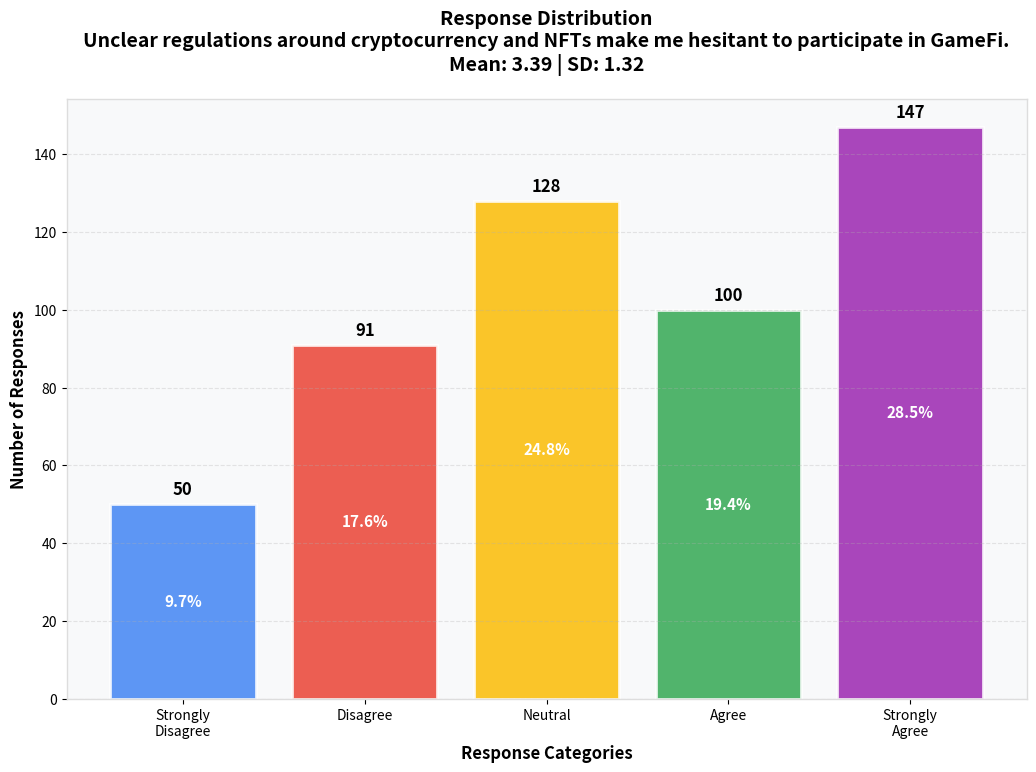
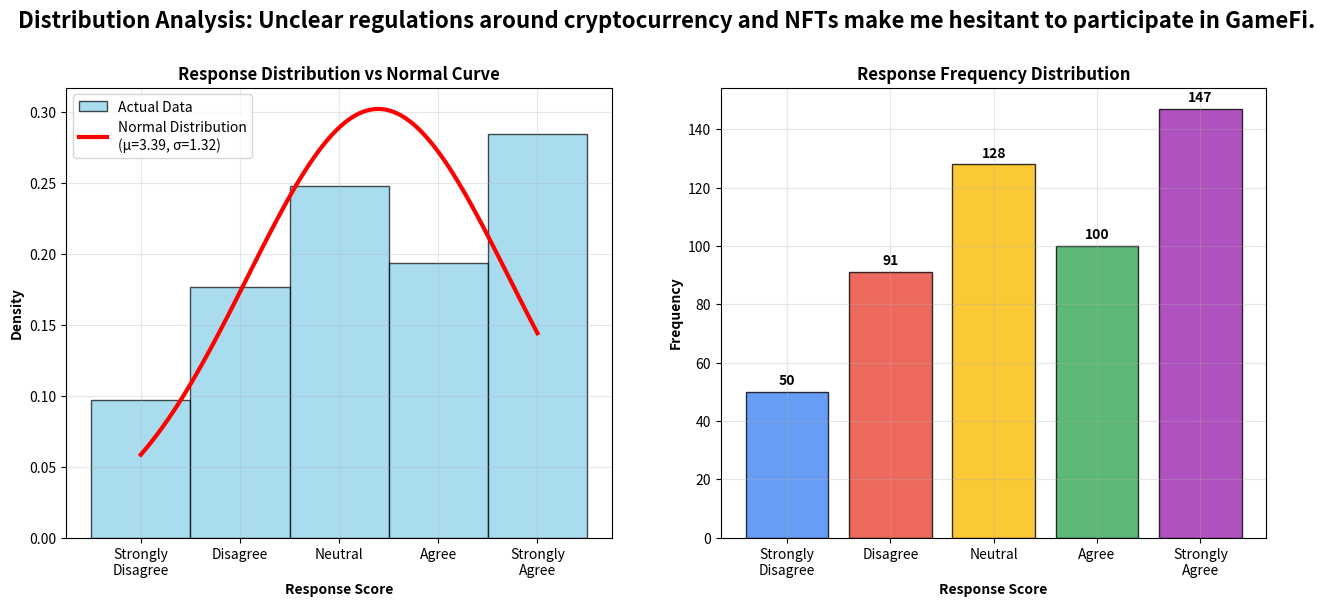
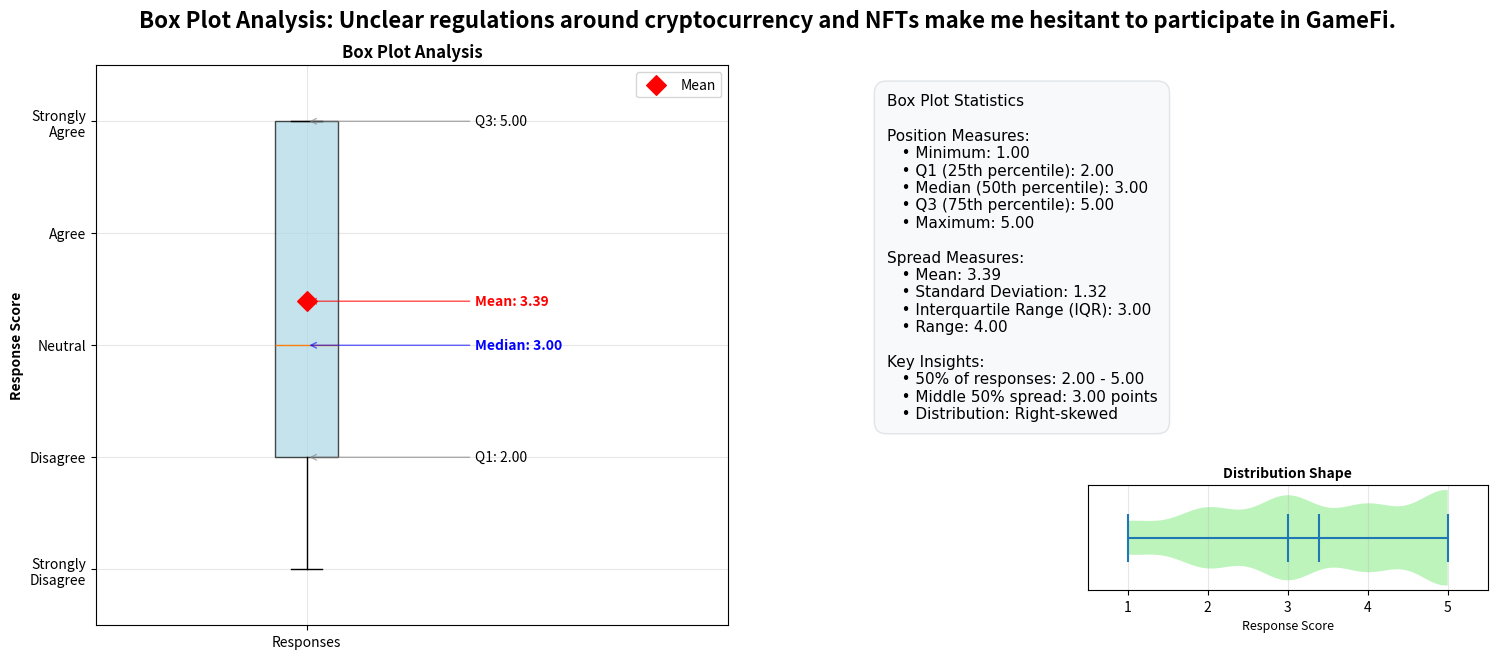

Reproduce these figures in Python, in order.
import numpy as np
import matplotlib.pyplot as plt
import seaborn as sns
from scipy import stats


def create_colab_chart(response_counts, question_name, mean_score, std_score):
    """
    Create chart optimized for PyCharm
    """
    # Data for the chart
    categories = ['Strongly\nDisagree', 'Disagree', 'Neutral', 'Agree', 'Strongly\nAgree']
    counts = [response_counts[1], response_counts[2], response_counts[3], response_counts[4], response_counts[5]]

    # Colors  Google Forms style
    colors = ['#4285f4', '#ea4335', '#fbbc04', '#34a853', '#9c27b0']

    # Create the plot
    plt.figure(figsize=(12, 8))
    bars = plt.bar(categories, counts, color=colors, alpha=0.85, edgecolor='white', linewidth=2)

    # Customize the chart
    plt.title(f'Response Distribution\n{question_name}\nMean: {mean_score:.2f} | SD: {std_score:.2f}',
              fontsize=14, fontweight='bold', pad=20)
    plt.xlabel('Response Categories', fontsize=12, fontweight='bold')
    plt.ylabel('Number of Responses', fontsize=12, fontweight='bold')

    # Add value labels on top of bars
    for bar, count in zip(bars, counts):
        height = bar.get_height()
        plt.text(bar.get_x() + bar.get_width() / 2., height + max(counts) * 0.01,
                 f'{count}', ha='center', va='bottom', fontweight='bold', fontsize=12)

    # Add percentage labels
    total = sum(counts)
    for bar, count in zip(bars, counts):
        height = bar.get_height()
        percentage = (count / total) * 100
        if height > 20:  # Only show percentage if bar is tall enough
            plt.text(bar.get_x() + bar.get_width() / 2., height / 2,
                     f'{percentage:.1f}%', ha='center', va='center',
                     color='white', fontweight='bold', fontsize=11)

    # Styling
    plt.grid(axis='y', alpha=0.3, linestyle='--')
    plt.gca().set_facecolor('#f8f9fa')

    # Add a subtle border
    for spine in plt.gca().spines.values():
        spine.set_color('#ddd')
        spine.set_linewidth(1)

    plt.subplots_adjust(left=0.1, bottom=0.1, right=0.9, top=0.85)
    plt.show()


def create_distribution_histogram(response_counts, question_name, mean_score, std_score):
    """
    Create histogram with normal distribution overlay
    """
    # Reconstruct raw data from counts
    raw_data = []
    for score, count in response_counts.items():
        raw_data.extend([score] * count)

    raw_data = np.array(raw_data)

    # Create figure with subplots
    fig, (ax1, ax2) = plt.subplots(1, 2, figsize=(15, 6))

    # Left plot: Histogram with normal overlay
    ax1.hist(raw_data, bins=np.arange(0.5, 6.5, 1), alpha=0.7, color='skyblue',
             edgecolor='black', density=True, label='Actual Data')

    # Overlay normal distribution
    x = np.linspace(1, 5, 100)
    normal_curve = stats.norm.pdf(x, mean_score, std_score)
    ax1.plot(x, normal_curve, 'r-', linewidth=3, label=f'Normal Distribution\n(μ={mean_score:.2f}, σ={std_score:.2f})')

    ax1.set_xlabel('Response Score', fontweight='bold')
    ax1.set_ylabel('Density', fontweight='bold')
    ax1.set_title('Response Distribution vs Normal Curve', fontweight='bold')
    ax1.set_xticks([1, 2, 3, 4, 5])
    ax1.set_xticklabels(['Strongly\nDisagree', 'Disagree', 'Neutral', 'Agree', 'Strongly\nAgree'])
    ax1.legend()
    ax1.grid(True, alpha=0.3)

    # Right plot: Frequency histogram
    counts = [response_counts[i] for i in range(1, 6)]
    colors = ['#4285f4', '#ea4335', '#fbbc04', '#34a853', '#9c27b0']
    bars = ax2.bar(range(1, 6), counts, color=colors, alpha=0.8, edgecolor='black')

    # Add count labels on bars
    for bar, count in zip(bars, counts):
        height = bar.get_height()
        ax2.text(bar.get_x() + bar.get_width() / 2., height + max(counts) * 0.01,
                 f'{count}', ha='center', va='bottom', fontweight='bold')

    ax2.set_xlabel('Response Score', fontweight='bold')
    ax2.set_ylabel('Frequency', fontweight='bold')
    ax2.set_title('Response Frequency Distribution', fontweight='bold')
    ax2.set_xticks([1, 2, 3, 4, 5])
    ax2.set_xticklabels(['Strongly\nDisagree', 'Disagree', 'Neutral', 'Agree', 'Strongly\nAgree'])
    ax2.grid(True, alpha=0.3)

    plt.suptitle(f'Distribution Analysis: {question_name}', fontsize=16, fontweight='bold')
    plt.subplots_adjust(left=0.1, bottom=0.1, right=0.9, top=0.85)
    plt.show()

    # Statistical tests
    print(f"Distribution Analysis:")
    print(f"   • Skewness: {stats.skew(raw_data):.3f} (0 = symmetric, <0 = left-skewed, >0 = right-skewed)")
    print(f"   • Kurtosis: {stats.kurtosis(raw_data):.3f} (0 = normal, >0 = peaked, <0 = flat)")

    # Normality test
    shapiro_stat, shapiro_p = stats.shapiro(raw_data)
    print(f"   • Normality Test (Shapiro-Wilk): p = {shapiro_p:.4f}")
    if shapiro_p > 0.05:
        print(f"     ** Data appears normally distributed (p > 0.05)")
    else:
        print(f"     ** Data may not be normally distributed (p ≤ 0.05)")


def create_box_plot(response_counts, question_name, mean_score, std_score):
    """
    Create box plot showing quartiles and outliers
    """
    #  raw data from counts
    raw_data = []
    for score, count in response_counts.items():
        raw_data.extend([score] * count)

    raw_data = np.array(raw_data)

    # Create figure
    fig, (ax1, ax2) = plt.subplots(1, 2, figsize=(16, 7))

    # Left plot: Vertical box plot -  matplotlib deprecation
    box_parts = ax1.boxplot(raw_data, patch_artist=True, tick_labels=['Responses'])

    # Color the box
    box_parts['boxes'][0].set_facecolor('lightblue')
    box_parts['boxes'][0].set_alpha(0.7)

    # Add statistical annotations
    q1, median, q3 = np.percentile(raw_data, [25, 50, 75])
    iqr = q3 - q1

    #  avoid overlap
    y_positions = [q1, median, q3, mean_score]
    y_positions.sort()

    #  spacing between label = min
    min_spacing = 0.15
    for i in range(1, len(y_positions)):
        if y_positions[i] - y_positions[i - 1] < min_spacing:
            y_positions[i] = y_positions[i - 1] + min_spacing

    #  mapping of original values
    pos_map = {}
    sorted_vals = [q1, median, q3, mean_score]
    sorted_vals.sort()
    for i, val in enumerate(sorted_vals):
        pos_map[val] = y_positions[i]

    #  annotations  positioning
    ax1.annotate(f'Q1: {q1:.2f}', xy=(1, q1), xytext=(1.4, pos_map.get(q1, q1)),
                 arrowprops=dict(arrowstyle='->', color='gray', alpha=0.6),
                 va='center', fontsize=10)

    ax1.annotate(f'Median: {median:.2f}', xy=(1, median), xytext=(1.4, pos_map.get(median, median)),
                 arrowprops=dict(arrowstyle='->', color='blue', alpha=0.6),
                 va='center', fontweight='bold', fontsize=10, color='blue')

    ax1.annotate(f'Q3: {q3:.2f}', xy=(1, q3), xytext=(1.4, pos_map.get(q3, q3)),
                 arrowprops=dict(arrowstyle='->', color='gray', alpha=0.6),
                 va='center', fontsize=10)

    ax1.annotate(f'Mean: {mean_score:.2f}', xy=(1, mean_score), xytext=(1.4, pos_map.get(mean_score, mean_score)),
                 arrowprops=dict(arrowstyle='->', color='red', alpha=0.7),
                 va='center', color='red', fontweight='bold', fontsize=10)

    #  mean = red diamond
    ax1.scatter(1, mean_score, marker='D', color='red', s=100, zorder=5, label='Mean')

    ax1.set_ylabel('Response Score', fontweight='bold')
    ax1.set_title('Box Plot Analysis', fontweight='bold')
    ax1.set_ylim(0.5, 5.5)
    ax1.set_xlim(0.5, 2.0)
    ax1.set_yticks([1, 2, 3, 4, 5])
    ax1.set_yticklabels(['Strongly\nDisagree', 'Disagree', 'Neutral', 'Agree', 'Strongly\nAgree'])
    ax1.grid(True, alpha=0.3)
    ax1.legend()

    # Statistics summary
    ax2.axis('off')

    # statistics summary box
    stats_text = f"""Box Plot Statistics

Position Measures:
   • Minimum: {np.min(raw_data):.2f}
   • Q1 (25th percentile): {q1:.2f}
   • Median (50th percentile): {median:.2f}
   • Q3 (75th percentile): {q3:.2f}
   • Maximum: {np.max(raw_data):.2f}

Spread Measures:
   • Mean: {mean_score:.2f}
   • Standard Deviation: {std_score:.2f}
   • Interquartile Range (IQR): {iqr:.2f}
   • Range: {np.max(raw_data) - np.min(raw_data):.2f}

Key Insights:
   • 50% of responses: {q1:.2f} - {q3:.2f}
   • Middle 50% spread: {iqr:.2f} points
   • Distribution: {'Symmetric' if abs(mean_score - median) < 0.1 else 'Right-skewed' if mean_score > median else 'Left-skewed'}"""

    ax2.text(0.05, 0.95, stats_text, transform=ax2.transAxes,
             bbox=dict(boxstyle="round,pad=0.8", facecolor="#f8f9fa", alpha=0.9, edgecolor='#dee2e6'),
             fontsize=11, verticalalignment='top', fontfamily='Arial')

    # Add a small violin plot at the bottom right for distribution shape
    ax2_violin = fig.add_axes([0.7, 0.15, 0.25, 0.15])
    violin_parts = ax2_violin.violinplot(raw_data, vert=False, positions=[0],
                                         showmeans=True, showmedians=True)

    # Color the violin
    for pc in violin_parts['bodies']:
        pc.set_facecolor('lightgreen')
        pc.set_alpha(0.6)

    ax2_violin.set_xlabel('Response Score', fontsize=9)
    ax2_violin.set_title('Distribution Shape', fontsize=10, fontweight='bold')
    ax2_violin.set_xlim(0.5, 5.5)
    ax2_violin.set_xticks([1, 2, 3, 4, 5])
    ax2_violin.set_yticks([])
    ax2_violin.grid(True, alpha=0.3)

    plt.suptitle(f'Box Plot Analysis: {question_name}', fontsize=16, fontweight='bold')
    plt.subplots_adjust(left=0.08, bottom=0.1, right=0.95, top=0.9)
    plt.show()

    # Enhanced interpretations
    print(f"Box Plot Insights:")
    if abs(mean_score - median) < 0.1:
        print(f"   ** Mean ≈ Median ({mean_score:.2f} ≈ {median:.2f}): Symmetric distribution")
        distribution_type = "symmetric"
    elif mean_score > median:
        print(f"   ** Mean > Median ({mean_score:.2f} > {median:.2f}): Right-skewed (more high scores)")
        distribution_type = "right-skewed"
    else:
        print(f"   ** Mean < Median ({mean_score:.2f} < {median:.2f}): Left-skewed (more low scores)")
        distribution_type = "left-skewed"

    # Enhanced variability interpretation
    if iqr < 1.0:
        variability = "Low variability - responses are quite consistent"
    elif iqr < 2.0:
        variability = "Moderate variability - reasonable spread in responses"
    else:
        variability = "High variability - wide range of opinions"

    print(f"   • IQR = {iqr:.2f}: {variability}")
    print(f"   • 50% of responses fall between {q1:.2f} and {q3:.2f}")
    print(f"   • Distribution shape: {distribution_type}")

    # Outlier detection
    lower_fence = q1 - 1.5 * iqr
    upper_fence = q3 + 1.5 * iqr
    outliers = raw_data[(raw_data < lower_fence) | (raw_data > upper_fence)]

    if len(outliers) > 0:
        print(f"   ** Potential outliers detected: {len(outliers)} responses outside normal range")
    else:
        print(f"   ** No outliers detected - all responses within expected range")


def analyze_survey_question(strongly_disagree, disagree, neutral, agree, strongly_agree,
                            question_name="Survey Question", show_charts=True):
    """
    Complete survey analysis function
    """
    # Store the counts
    response_counts = {
        1: strongly_disagree,
        2: disagree,
        3: neutral,
        4: agree,
        5: strongly_agree
    }

    # Calculate total responses
    total_responses = sum(response_counts.values())

    # Calculate mean (weighted average)
    weighted_sum = (1 * strongly_disagree +
                    2 * disagree +
                    3 * neutral +
                    4 * agree +
                    5 * strongly_agree)

    mean_score = weighted_sum / total_responses if total_responses > 0 else 0

    # Calculate standard deviation
    variance = (((1 - mean_score) ** 2 * strongly_disagree) +
                ((2 - mean_score) ** 2 * disagree) +
                ((3 - mean_score) ** 2 * neutral) +
                ((4 - mean_score) ** 2 * agree) +
                ((5 - mean_score) ** 2 * strongly_agree)) / total_responses

    std_score = np.sqrt(variance)

    # Display results
    print(f"ANALYSIS: {question_name}")
    print("=" * 60)

    print(f"\nRESULTS:")
    print(f"Mean: {mean_score:.2f}")
    print(f"SD: {std_score:.2f}")
    print(f"Total Responses: {total_responses}")

    print(f"\nResponse Distribution:")
    scale_labels = {1: "Strongly Disagree", 2: "Disagree", 3: "Neutral", 4: "Agree", 5: "Strongly Agree"}

    for score in [1, 2, 3, 4, 5]:
        count = response_counts[score]
        percentage = (count / total_responses) * 100 if total_responses > 0 else 0
        print(f"  {score} ({scale_labels[score]}): {count} responses ({percentage:.1f}%)")

    # Calculate agree vs disagree
    total_disagree = strongly_disagree + disagree
    total_agree = agree + strongly_agree
    disagree_pct = (total_disagree / total_responses) * 100
    agree_pct = (total_agree / total_responses) * 100
    neutral_pct = (neutral / total_responses) * 100

    print(f"\nSUMMARY:")
    print(f"  Total Disagree: {total_disagree} ({disagree_pct:.1f}%)")
    print(f"  Neutral: {neutral} ({neutral_pct:.1f}%)")
    print(f"  Total Agree: {total_agree} ({agree_pct:.1f}%)")

    # Interpretation
    print(f"\nINTERPRETATION:")
    if mean_score < 2.5:
        interpretation = "MOSTLY DISAGREE - People generally disagree"
    elif mean_score < 3.0:
        interpretation = "LEAN DISAGREE - People tend to disagree"
    elif mean_score < 3.5:
        interpretation = "SLIGHTLY POSITIVE - Mixed feelings, slightly above neutral"
    elif mean_score < 4.0:
        interpretation = "MOSTLY AGREE - People generally agree"
    else:
        interpretation = "STRONGLY AGREE - High agreement"

    print(interpretation)

    # Create visualizations
    if show_charts:
        print(f"\nCREATING VISUALIZATIONS...")
        print("=" * 60)

        # 1. Basic bar chart
        print("\n1. Basic Response Distribution Chart")
        create_colab_chart(response_counts, question_name, mean_score, std_score)

        # 2. Distribution histogram
        print("\n2. Distribution Curve/Histogram")
        create_distribution_histogram(response_counts, question_name, mean_score, std_score)

        # 3. Box plot - NOW FIXED!
        print("\n3. Box Plot Analysis (FIXED - No More Overlapping!)")
        create_box_plot(response_counts, question_name, mean_score, std_score)

        print(f"\nAll visualizations created successfully!")

    return {
        'mean': mean_score,
        'std': std_score,
        'total': total_responses,
        'counts': response_counts,
        'interpretation': interpretation
    }


# Quick-use function for easy analysis
def quick_analysis(strongly_disagree, disagree, neutral, agree, strongly_agree, question_name="Question",
                   show_charts=True):
    """
    Quick one-line analysis function with all visualizations
    """
    return analyze_survey_question(strongly_disagree, disagree, neutral, agree, strongly_agree, question_name,
                                   show_charts)


# Test the code
if __name__ == "__main__":
    print("TESTING CLEAN SURVEY ANALYSIS CODE")
    print("=" * 50)

    # change arguments from line 403-409 to change topic
    # Test with Performance Expectancy data
    result = analyze_survey_question(
        strongly_disagree=50,
        disagree=91,
        neutral=128,
        agree=100,
        strongly_agree=147,
        question_name="Unclear regulations around cryptocurrency and NFTs make me hesitant to participate in GameFi.",
        show_charts=True
    )

    print(f"\nAnalysis Complete")
    print(f"Quick Summary: {result['interpretation']}")
    print(f"Mean: {result['mean']:.2f} | SD: {result['std']:.2f}")

    # change arguments from line 403-409 to change topic
